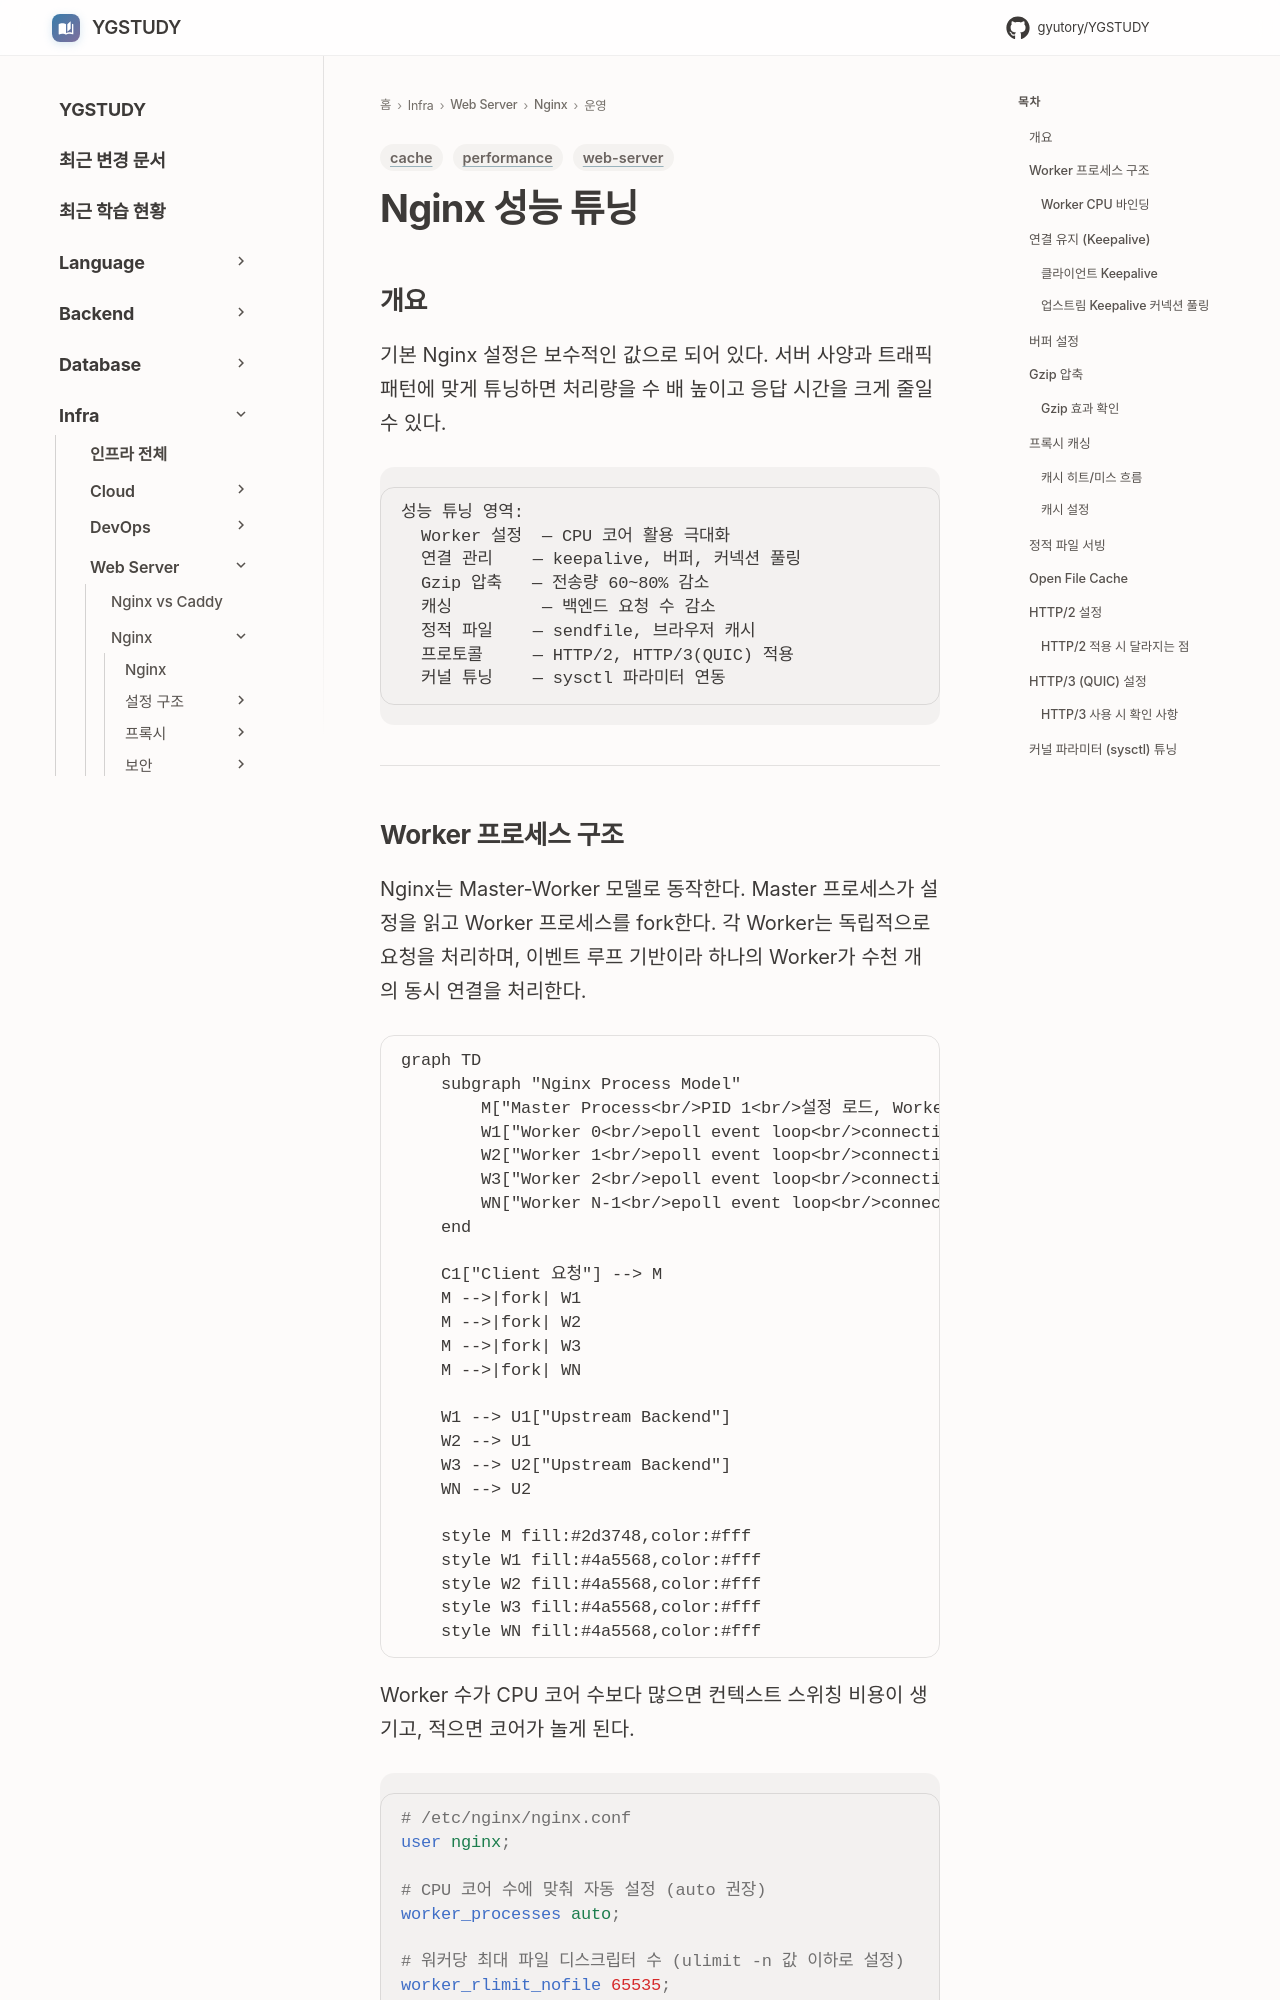

repository: GYUTORY/YGSTUDY · page: WebServer/Nginx/성능_튜닝/index.html · generator: mkdocs

---
title: Nginx 성능 튜닝
tags: [web-server, performance, cache]
updated: 2026-04-10
---

# Nginx 성능 튜닝

## 개요

기본 Nginx 설정은 보수적인 값으로 되어 있다. 서버 사양과 트래픽 패턴에 맞게 튜닝하면 처리량을 수 배 높이고 응답 시간을 크게 줄일 수 있다.

```
성능 튜닝 영역:
  Worker 설정  — CPU 코어 활용 극대화
  연결 관리    — keepalive, 버퍼, 커넥션 풀링
  Gzip 압축   — 전송량 60~80% 감소
  캐싱         — 백엔드 요청 수 감소
  정적 파일    — sendfile, 브라우저 캐시
  프로토콜     — HTTP/2, HTTP/3(QUIC) 적용
  커널 튜닝    — sysctl 파라미터 연동
```

---
